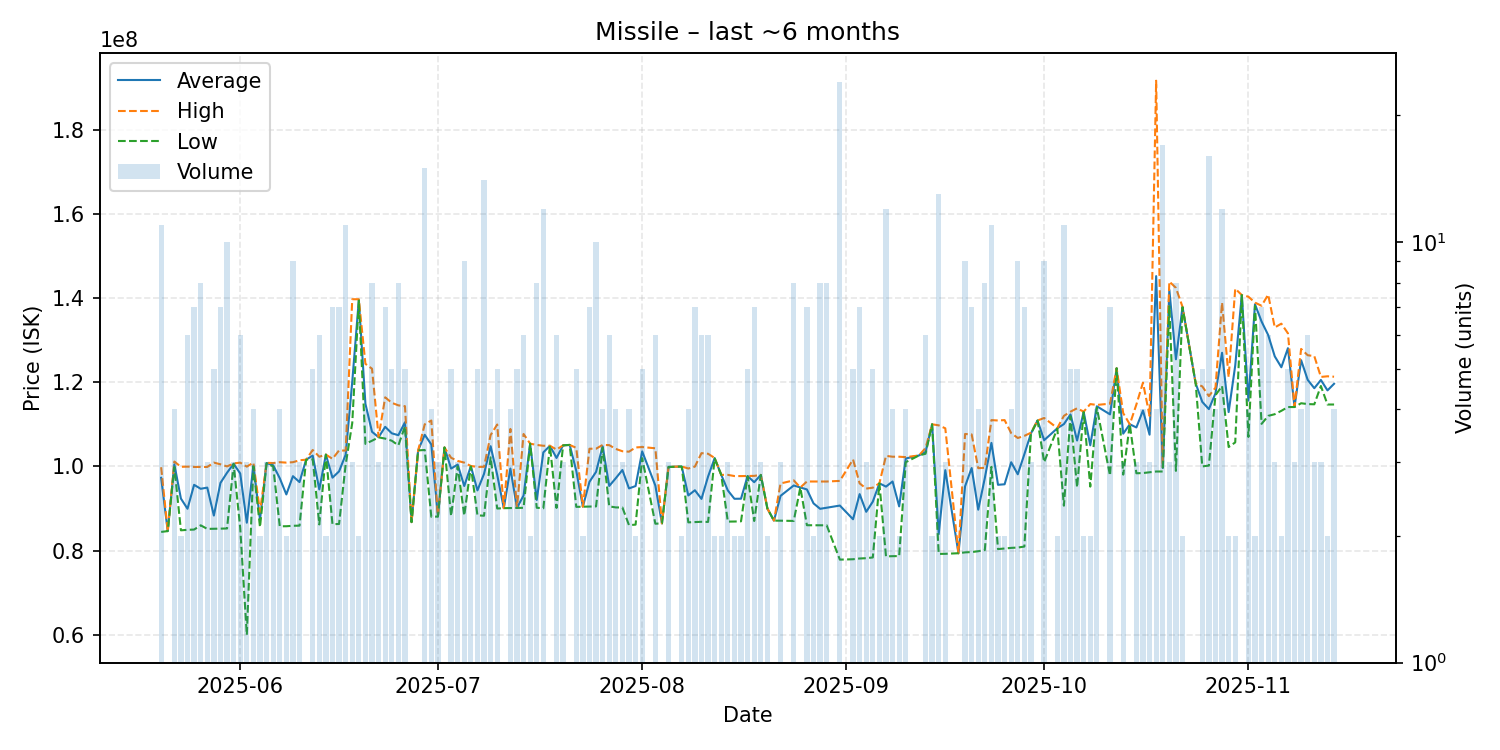

The data file committed next to this chart (first rows):
date, average, highest, lowest, order_count, volume
2025-05-20, 97293636, 99810000, 84445000, 11, 11
2025-05-21, 84630000, 84630000, 84630000, 1, 1
2025-05-22, 100500000, 101150000, 99850000, 4, 4
2025-05-23, 92360000, 99900000, 84820000, 2, 2
2025-05-24, 89940000, 99945000, 84940000, 5, 6
2025-05-25, 95627143, 99870000, 85000000, 7, 7
2025-05-26, 94683750, 99860000, 86010000, 8, 8
2025-05-27, 94966667, 99870000, 85160000, 3, 3
2025-05-28, 88324000, 100900000, 85180000, 4, 5
2025-05-29, 96075714, 100500000, 85220000, 7, 7
2025-05-30, 98496000, 100000000, 85260000, 9, 10
2025-05-31, 100633333, 100700000, 100600000, 3, 3
2025-06-01, 98308333, 100900000, 85350000, 6, 6
2025-06-02, 86630000, 99950000, 59990000, 3, 3
2025-06-03, 100225000, 100900000, 100000000, 4, 4
2025-06-04, 87390000, 89200000, 85580000, 2, 2
2025-06-05, 100800000, 100850000, 100750000, 3, 3
2025-06-06, 100266667, 100800000, 100000000, 3, 3
2025-06-07, 97195000, 101000000, 85780000, 4, 4
2025-06-08, 93345000, 100900000, 85790000, 2, 2
2025-06-09, 97677778, 101000000, 85900000, 9, 9
2025-06-10, 96276667, 101450000, 85930000, 3, 3
2025-06-11, 101600000, 101600000, 101600000, 1, 1
2025-06-12, 102560000, 103900000, 101700000, 4, 5
2025-06-13, 94526667, 102300000, 86220000, 6, 6
2025-06-14, 102800000, 102800000, 102800000, 2, 2
2025-06-15, 97325714, 101800000, 86290000, 7, 7
2025-06-16, 98820000, 103800000, 86320000, 7, 7
2025-06-17, 102781818, 103750000, 100400000, 8, 11
2025-06-18, 120100000, 139700000, 110300000, 3, 3
2025-06-19, 139550000, 139700000, 139400000, 2, 2
2025-06-20, 114850000, 124350000, 105350000, 4, 4
2025-06-21, 108225000, 123200000, 106100000, 7, 8
2025-06-22, 106933333, 107000000, 106900000, 3, 3
2025-06-23, 109400000, 116400000, 106600000, 7, 7
2025-06-24, 107860000, 115100000, 106100000, 4, 5
2025-06-25, 107412500, 114500000, 105000000, 8, 8
2025-06-26, 110480000, 114300000, 109500000, 5, 5
2025-06-27, 86770000, 86770000, 86770000, 1, 1
2025-06-28, 103800000, 103800000, 103800000, 1, 1
2025-06-29, 107505333, 110000000, 103900000, 11, 15
2025-06-30, 105207500, 110900000, 88030000, 4, 4
2025-07-01, 88106667, 88140000, 88090000, 3, 3
2025-07-02, 104500000, 104500000, 104500000, 1, 1
2025-07-03, 99484000, 102050000, 88220000, 5, 5
2025-07-04, 100433333, 101300000, 100000000, 2, 3
2025-07-05, 95343333, 100900000, 88320000, 6, 9
2025-07-06, 100050000, 100100000, 100000000, 2, 2
2025-07-07, 94306000, 99880000, 88385000, 5, 5
2025-07-08, 98232857, 99900000, 88280000, 11, 14
2025-07-09, 104800000, 107450000, 102150000, 4, 4
2025-07-10, 97982000, 109950000, 90000000, 4, 5
2025-07-11, 90080000, 90080000, 90080000, 1, 1
2025-07-12, 99505000, 108900000, 90110000, 4, 4
2025-07-13, 90152000, 90165000, 90140000, 5, 5
2025-07-14, 93091667, 107700000, 90170000, 5, 6
2025-07-15, 105400000, 105400000, 105400000, 2, 2
2025-07-16, 92040000, 105100000, 90180000, 7, 8
2025-07-17, 103330000, 104900000, 90060000, 11, 12
2025-07-18, 104900000, 104900000, 104900000, 1, 1
... 109 more rows
